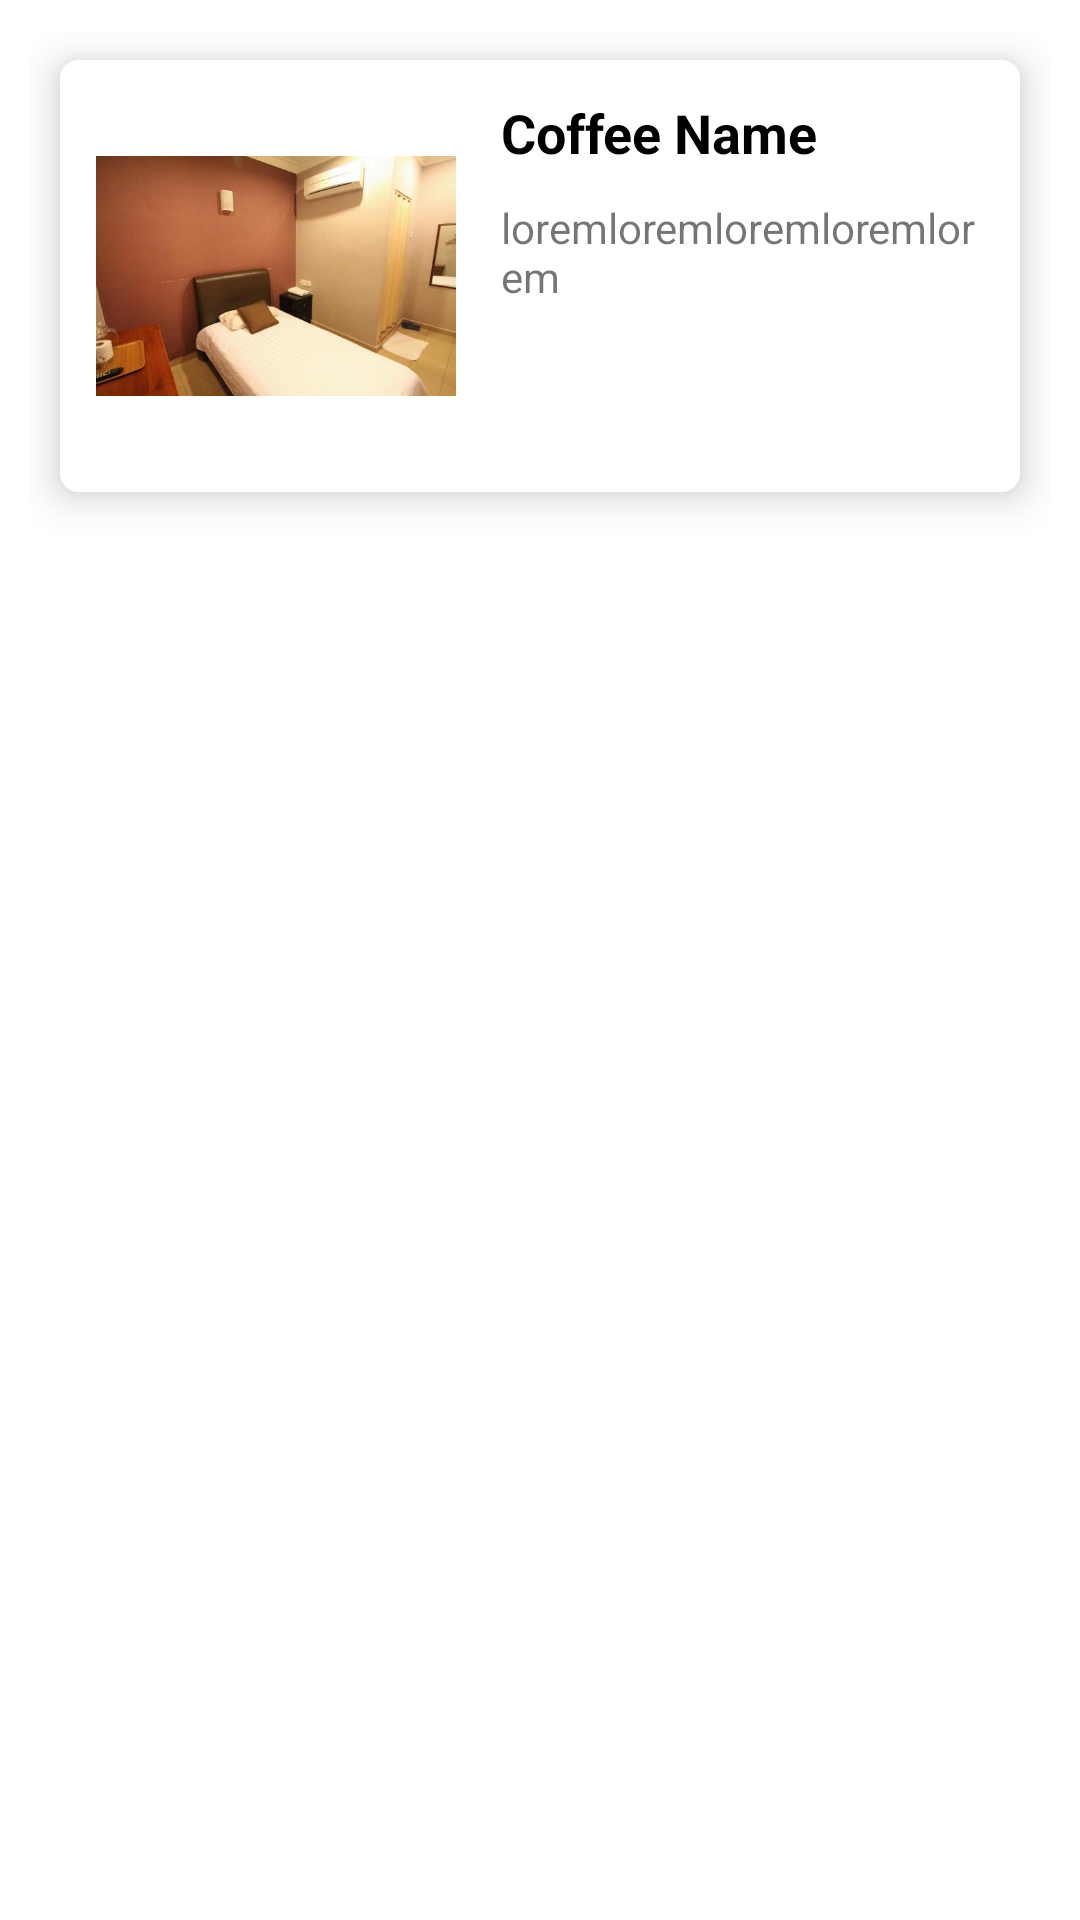

Produce the Android XML layout that renders to this screen, including the resource entries it uses.
<!-- AndroidManifest.xml: application theme Theme.HotelBookingSystem -->
<!-- res/layout/coffeeliststyle.xml -->
<?xml version="1.0" encoding="utf-8"?>
<RelativeLayout xmlns:android="http://schemas.android.com/apk/res/android"
    android:layout_width="match_parent"
    xmlns:app="http://schemas.android.com/apk/res-auto"
    android:padding="10dp"
    android:layout_height="wrap_content">

    <androidx.cardview.widget.CardView
        android:layout_width="match_parent"
        android:layout_height="wrap_content"
        app:cardElevation="8dp"
        app:cardCornerRadius="6dp"
        android:layout_margin="10dp">

        <RelativeLayout
            android:padding="12dp"

            android:layout_width="match_parent"
            android:layout_height="match_parent">


            <ImageView
                android:id="@+id/coffeeImage"
                android:layout_width="120dp"
                android:layout_height="120dp"
                android:src="@drawable/sdfghjk" />

            <TextView
                android:layout_width="wrap_content"
                android:layout_height="wrap_content"
                android:id="@+id/coffeeName"
                android:text="Coffee Name"

                android:textSize="18sp"
                android:textStyle="bold"
                android:textColor="@color/black"
                android:layout_toRightOf="@id/coffeeImage"
                android:layout_marginLeft="15dp"/>


            <TextView
                android:id="@+id/coffeedetail"
                android:layout_width="match_parent"
                android:layout_height="wrap_content"
                android:layout_below="@id/coffeeName"
                android:layout_marginLeft="15dp"
                android:layout_marginTop="10dp"
                android:layout_marginBottom="8dp"
                android:layout_toRightOf="@id/coffeeImage"
                android:text="loremloremloremloremlorem" />



        </RelativeLayout>






    </androidx.cardview.widget.CardView>



</RelativeLayout>
<!-- resources referenced by this layout -->
<resources>
  <color name="black">#FF000000</color>
  <!-- drawable sdfghjk: jpg bitmap (drawable, 18556 bytes) -->
  <style name="Theme.HotelBookingSystem" parent="Theme.MaterialComponents.DayNight.DarkActionBar">
          
          <item name="colorPrimary">@color/purple_500</item>
          <item name="colorPrimaryVariant">@color/purple_700</item>
          <item name="colorOnPrimary">@color/white</item>
          
          <item name="colorSecondary">@color/teal_200</item>
          <item name="colorSecondaryVariant">@color/teal_700</item>
          <item name="colorOnSecondary">@color/black</item>
          
          <item name="android:statusBarColor" tools:targetApi="l">?attr/colorPrimaryVariant</item>
          
      </style>
  <color name="purple_500">#FF6200EE</color>
  <color name="purple_700">#FF3700B3</color>
  <color name="white">#FFFFFFFF</color>
  <color name="teal_200">#FF03DAC5</color>
  <color name="teal_700">#FF018786</color>
</resources>
